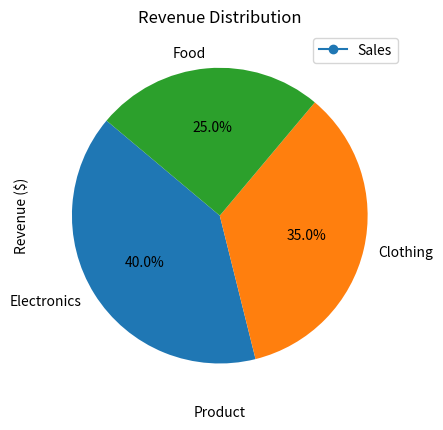
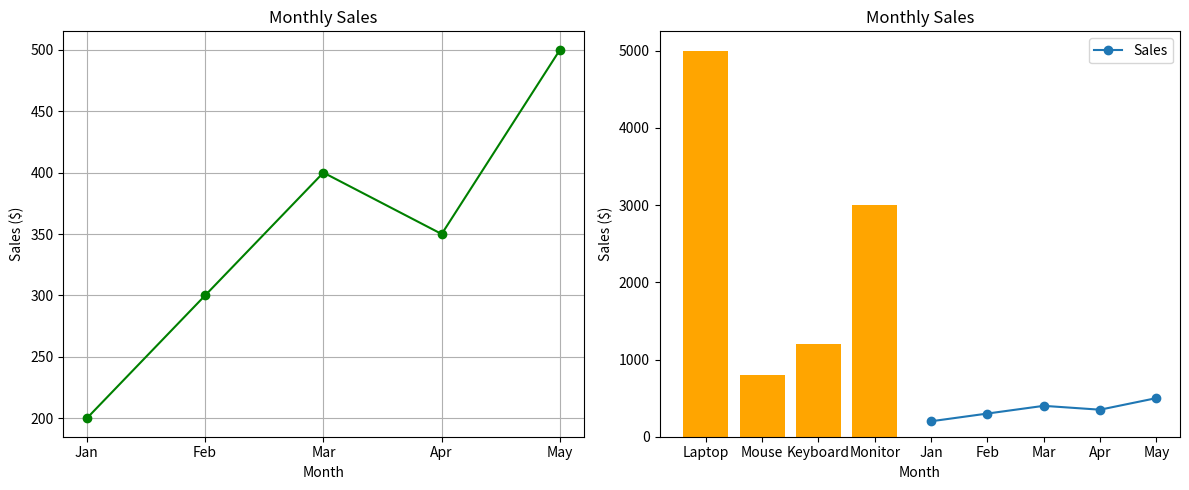

Here is the Python script that generated these plots, in order:
# Matplotlib

import matplotlib.pyplot as plt

# 1. 繪製折線圖
# 範例資料
months = ['Jan', 'Feb', 'Mar', 'Apr', 'May']
sales = [200, 300, 400, 350, 500]

# 繪製折線圖
plt.plot(months, sales, marker='o', label="Sales")
plt.title("Monthly Sales")  # 圖表標題
plt.xlabel("Month")         # X 軸標籤
plt.ylabel("Sales ($)")     # Y 軸標籤
plt.legend()                # 顯示圖例
plt.grid(True)              # 顯示網格
plt.show()

# 2. 繪製長條圖
# 範例資料
products = ['Laptop', 'Mouse', 'Keyboard', 'Monitor']
revenue = [5000, 800, 1200, 3000]

# 繪製長條圖
plt.bar(products, revenue, color='skyblue')
plt.title("Product Revenue")  # 圖表標題
plt.xlabel("Product")         # X 軸標籤
plt.ylabel("Revenue ($)")     # Y 軸標籤
plt.show()

# 3. 繪製圓餅圖
# 範例資料
categories = ['Electronics', 'Clothing', 'Food']
percentages = [40, 35, 25]

# 繪製圓餅圖
plt.pie(percentages, labels=categories, autopct='%1.1f%%', startangle=140)
plt.title("Revenue Distribution")  # 圖表標題
plt.show()

# 4. 同時繪製多個子圖
fig, axes = plt.subplots(1, 2, figsize=(12, 5))

# 子圖 1: 折線圖
axes[0].plot(months, sales, marker='o', color='green')
axes[0].set_title("Monthly Sales")
axes[0].set_xlabel("Month")
axes[0].set_ylabel("Sales ($)")
axes[0].grid(True)

# 子圖 2: 長條圖
axes[1].bar(products, revenue, color='orange')
axes[1].set_title("Product Revenue")
axes[1].set_xlabel("Product")
axes[1].set_ylabel("Revenue ($)")

plt.tight_layout()  # 自動調整子圖間距
plt.show()

# 5. 儲存圖表到檔案
# 儲存折線圖為圖片
plt.plot(months, sales, marker='o', label="Sales")
plt.title("Monthly Sales")
plt.xlabel("Month")
plt.ylabel("Sales ($)")
plt.legend()
plt.savefig("monthly_sales.png")  # 儲存到檔案
print("圖表已儲存為 monthly_sales.png")